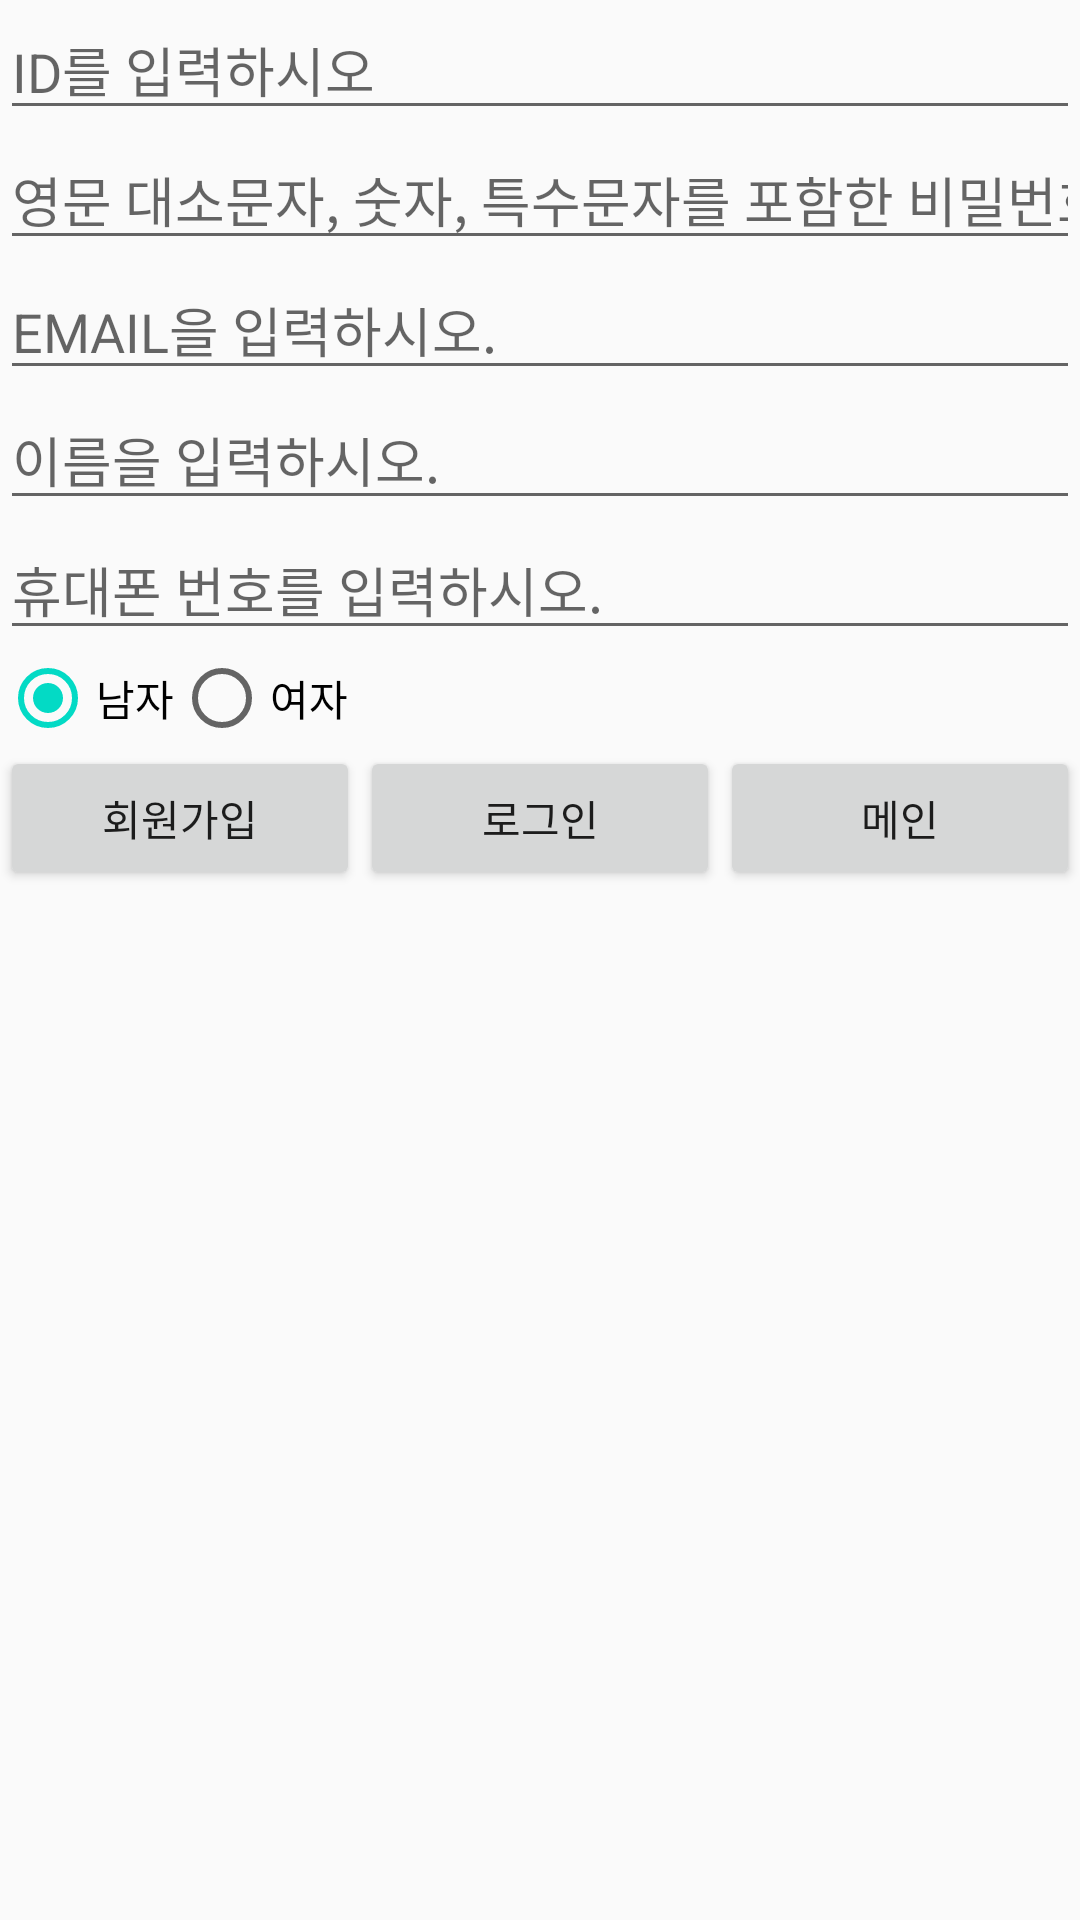

Produce the Android XML layout that renders to this screen, including the resource entries it uses.
<!-- AndroidManifest.xml: application theme AppTheme -->
<!-- res/layout/activity_sign_up.xml -->
<?xml version="1.0" encoding="utf-8"?>
<LinearLayout xmlns:android="http://schemas.android.com/apk/res/android"
    xmlns:app="http://schemas.android.com/apk/res-auto"
    xmlns:tools="http://schemas.android.com/tools"
    android:layout_width="match_parent"
    android:layout_height="match_parent"
    tools:context=".SignUp"
    android:orientation="vertical">

    <EditText
        android:layout_width="match_parent"
        android:layout_height="wrap_content"
        android:hint="ID를 입력하시오"
        android:inputType="text"
        android:id="@+id/membernickname"/>
    <EditText
        android:layout_width="match_parent"
        android:layout_height="wrap_content"
        android:hint="영문 대소문자, 숫자, 특수문자를 포함한 비밀번호를 입력하시오."
        android:inputType="textPassword"
        android:id="@+id/memberpassword"/>
    <EditText
        android:layout_width="match_parent"
        android:layout_height="wrap_content"
        android:hint="EMAIL을 입력하시오."
        android:inputType="textEmailAddress"
        android:id="@+id/memberemail"/>
    <EditText
        android:layout_width="match_parent"
        android:layout_height="wrap_content"
        android:hint="이름을 입력하시오."
        android:inputType="text"
        android:id="@+id/membername"/>
    <EditText
        android:layout_width="match_parent"
        android:layout_height="wrap_content"
        android:hint="휴대폰 번호를 입력하시오."
        android:inputType="text"
        android:id="@+id/memberphone"/>

    <RadioGroup
        android:layout_width="match_parent"
        android:layout_height="wrap_content"
        android:orientation="horizontal"
        android:id="@+id/membergender">
        <RadioButton
            android:id="@+id/radio_pirates"
            android:layout_width="wrap_content"
            android:layout_height="wrap_content"
            android:text="남자"
            android:checked="true"/>
        <RadioButton
            android:id="@+id/radio_ninjas"
            android:layout_width="wrap_content"
            android:layout_height="wrap_content"
            android:text="여자" />
    </RadioGroup>

    <LinearLayout
        android:layout_width="match_parent"
        android:layout_height="wrap_content"
        android:orientation="horizontal">
        <Button
            android:layout_width="0dp"
            android:layout_height="wrap_content"
            android:layout_weight="1"
            android:text="회원가입"
            android:id="@+id/register"/>
        <Button
            android:layout_width="0dp"
            android:layout_height="wrap_content"
            android:layout_weight="1"
            android:text="로그인"
            android:id="@+id/login"/>
        <Button
            android:layout_width="0dp"
            android:layout_height="wrap_content"
            android:layout_weight="1"
            android:text="메인"
            android:id="@+id/mainbtn"/>
    </LinearLayout>

</LinearLayout>
<!-- resources referenced by this layout -->
<resources>
  <style name="AppTheme" parent="Theme.AppCompat.Light.DarkActionBar">
          
          <item name="colorPrimary">#5d5858</item>
          <item name="colorPrimaryDark">#d6d6d6</item>
          <item name="colorAccent">@color/colorAccent</item>
      </style>
  <!-- not gathered from this repository: default colours our renderer supplied (Android Studio template values) -->
  <color name="colorAccent">#FF03DAC5</color>
</resources>
